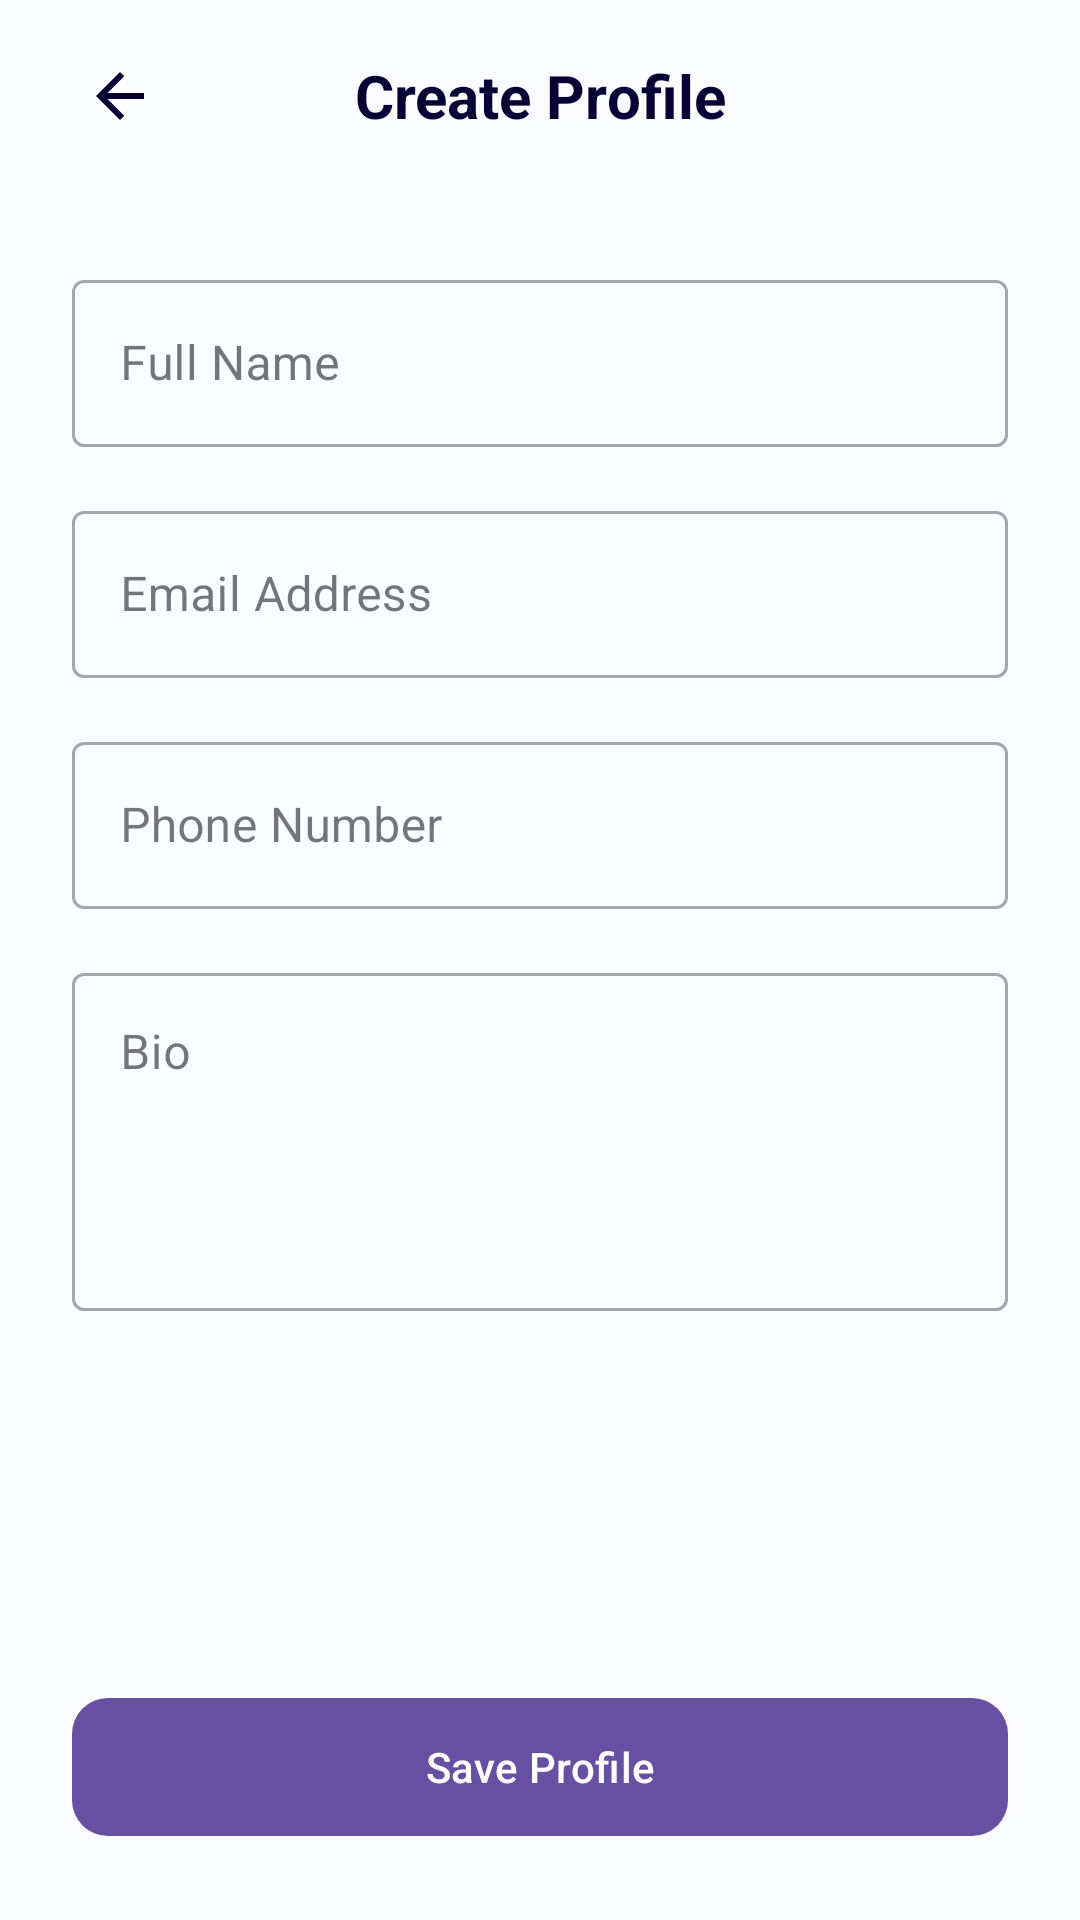

Reconstruct the res/layout file that produces this screen, plus the resources it refers to.
<!-- AndroidManifest.xml: application theme Theme.BuddyStudy -->
<!-- res/layout/activity_create_profile.xml -->
<?xml version="1.0" encoding="utf-8"?>
<androidx.constraintlayout.widget.ConstraintLayout xmlns:android="http://schemas.android.com/apk/res/android"
    xmlns:app="http://schemas.android.com/apk/res-auto"
    android:layout_width="match_parent"
    android:layout_height="match_parent"
    android:background="#FBFCFF">

    <com.google.android.material.appbar.AppBarLayout
        android:id="@+id/appBarLayout"
        android:layout_width="match_parent"
        android:layout_height="wrap_content"
        android:background="@android:color/transparent"
        app:elevation="0dp"
        app:layout_constraintTop_toTopOf="parent">

        <androidx.appcompat.widget.Toolbar
            android:id="@+id/toolbar"
            android:layout_width="match_parent"
            android:layout_height="?attr/actionBarSize">

            <ImageButton
                android:id="@+id/btn_back"
                android:layout_width="48dp"
                android:layout_height="48dp"
                android:background="?attr/selectableItemBackgroundBorderless"
                android:src="@drawable/ic_arrow_back"
                app:tint="#070235" />

            <TextView
                android:layout_width="wrap_content"
                android:layout_height="wrap_content"
                android:layout_gravity="center"
                android:text="Create Profile"
                android:textColor="#070235"
                android:textSize="20sp"
                android:textStyle="bold" />

        </androidx.appcompat.widget.Toolbar>
    </com.google.android.material.appbar.AppBarLayout>

    <ScrollView
        android:layout_width="match_parent"
        android:layout_height="0dp"
        app:layout_constraintBottom_toTopOf="@id/btn_save"
        app:layout_constraintTop_toBottomOf="@id/appBarLayout">

        <LinearLayout
            android:layout_width="match_parent"
            android:layout_height="wrap_content"
            android:orientation="vertical"
            android:padding="24dp">

            <com.google.android.material.textfield.TextInputLayout
                style="@style/Widget.MaterialComponents.TextInputLayout.OutlinedBox"
                android:layout_width="match_parent"
                android:layout_height="wrap_content"
                android:hint="Full Name">

                <com.google.android.material.textfield.TextInputEditText
                    android:id="@+id/et_name"
                    android:layout_width="match_parent"
                    android:layout_height="wrap_content"
                    android:inputType="textPersonName" />
            </com.google.android.material.textfield.TextInputLayout>

            <com.google.android.material.textfield.TextInputLayout
                style="@style/Widget.MaterialComponents.TextInputLayout.OutlinedBox"
                android:layout_width="match_parent"
                android:layout_height="wrap_content"
                android:layout_marginTop="16dp"
                android:hint="Email Address">

                <com.google.android.material.textfield.TextInputEditText
                    android:id="@+id/et_email"
                    android:layout_width="match_parent"
                    android:layout_height="wrap_content"
                    android:inputType="textEmailAddress" />
            </com.google.android.material.textfield.TextInputLayout>

            <com.google.android.material.textfield.TextInputLayout
                style="@style/Widget.MaterialComponents.TextInputLayout.OutlinedBox"
                android:layout_width="match_parent"
                android:layout_height="wrap_content"
                android:layout_marginTop="16dp"
                android:hint="Phone Number">

                <com.google.android.material.textfield.TextInputEditText
                    android:id="@+id/et_phone"
                    android:layout_width="match_parent"
                    android:layout_height="wrap_content"
                    android:inputType="phone" />
            </com.google.android.material.textfield.TextInputLayout>

            <com.google.android.material.textfield.TextInputLayout
                style="@style/Widget.MaterialComponents.TextInputLayout.OutlinedBox"
                android:layout_width="match_parent"
                android:layout_height="wrap_content"
                android:layout_marginTop="16dp"
                android:hint="Bio">

                <com.google.android.material.textfield.TextInputEditText
                    android:id="@+id/et_bio"
                    android:layout_width="match_parent"
                    android:layout_height="wrap_content"
                    android:gravity="top"
                    android:inputType="textMultiLine"
                    android:lines="4" />
            </com.google.android.material.textfield.TextInputLayout>

        </LinearLayout>
    </ScrollView>

    <com.google.android.material.button.MaterialButton
        android:id="@+id/btn_save"
        android:layout_width="match_parent"
        android:layout_height="54dp"
        android:layout_margin="24dp"
        android:text="Save Profile"
        android:textAllCaps="false"
        app:cornerRadius="12dp"
        app:layout_constraintBottom_toBottomOf="parent" />

</androidx.constraintlayout.widget.ConstraintLayout>
<!-- resources referenced by this layout -->
<resources>
  <!-- drawable ic_arrow_back (drawable) -->
  <vector xmlns:android="http://schemas.android.com/apk/res/android"
      android:width="24dp"
      android:height="24dp"
      android:viewportWidth="24"
      android:viewportHeight="24"
      android:tint="?attr/colorControlNormal">
    <path
        android:fillColor="@android:color/white"
        android:pathData="M20,11H7.83l5.59,-5.59L12,4l-8,8l8,8l1.41,-1.41L7.83,13H20V11z"/>
  </vector>
  <style name="Theme.BuddyStudy" parent="Base.Theme.BuddyStudy" />
  <style name="Base.Theme.BuddyStudy" parent="Theme.Material3.DayNight.NoActionBar">
          
          
      </style>
</resources>
